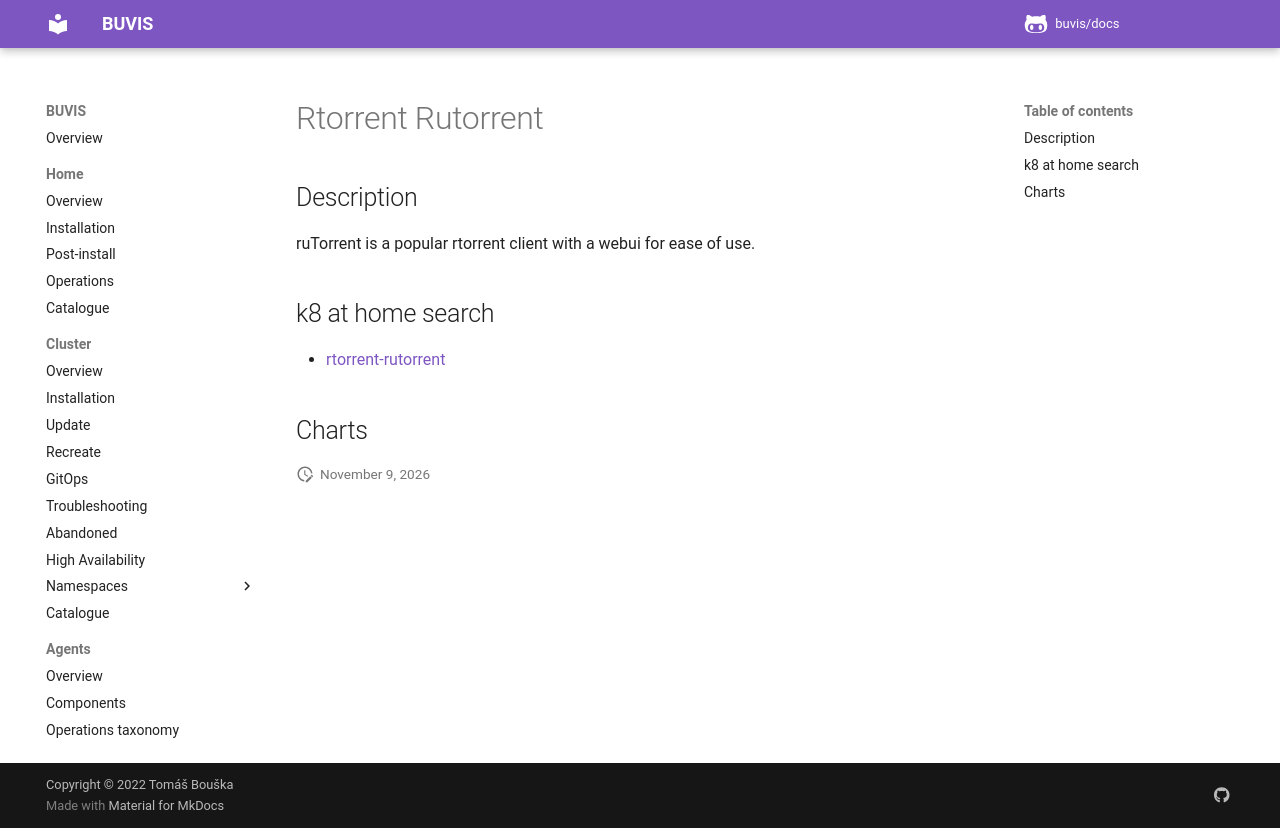

repository: buvis/docs · page: cluster/catalogue/rtorrent-rutorrent/index.html · generator: mkdocs

# Rtorrent Rutorrent

## Description

ruTorrent is a popular rtorrent client with a webui for ease of use.

## k8 at home search

- [rtorrent-rutorrent](https://nanne.dev/k8s-at-home-search/#/rtorrent-rutorrent)

## Charts
